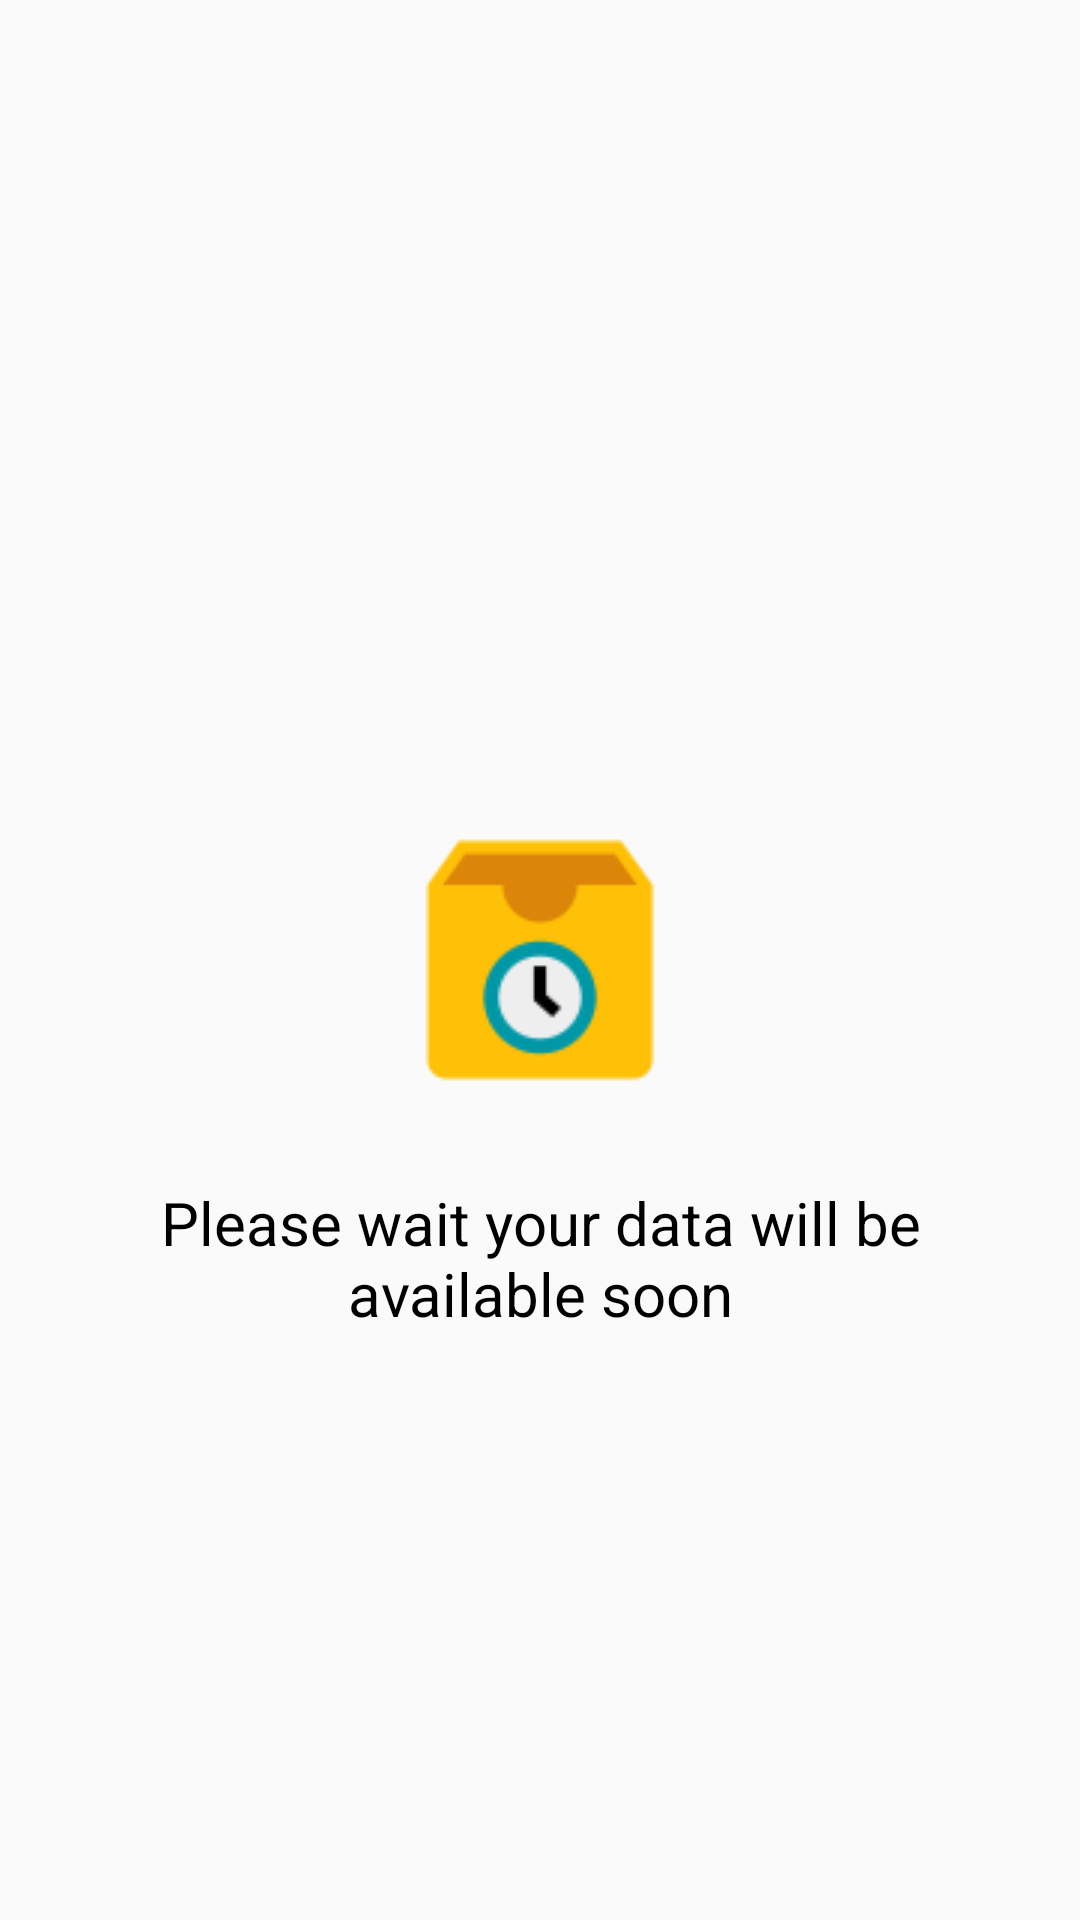

Here is an Android app screen rendered from its layout file. Give the layout XML and the strings, colors and styles it references.
<!-- AndroidManifest.xml: application theme AppTheme -->
<!-- res/layout/waiting_for_data_layout.xml -->
<?xml version="1.0" encoding="utf-8"?>
<layout>

    <android.support.constraint.ConstraintLayout
        xmlns:android="http://schemas.android.com/apk/res/android"
        xmlns:app="http://schemas.android.com/apk/res-auto"
        android:id="@+id/cl_top_layout"
        android:layout_width="match_parent"
        android:layout_height="match_parent"
        android:visibility="visible">

        <ImageView
            android:id="@+id/imageView"
            android:layout_width="100dp"
            android:layout_height="100dp"
            android:layout_marginStart="8dp"
            android:layout_marginLeft="8dp"
            android:layout_marginTop="8dp"
            android:layout_marginEnd="8dp"
            android:layout_marginRight="8dp"
            android:layout_marginBottom="8dp"
            android:src="@drawable/waiting_for_data_image"
            app:layout_constraintBottom_toBottomOf="parent"
            app:layout_constraintEnd_toEndOf="parent"
            app:layout_constraintStart_toStartOf="parent"
            app:layout_constraintTop_toTopOf="parent"/>

        <TextView
            android:layout_width="match_parent"
            android:layout_height="wrap_content"
            android:layout_marginStart="16dp"
            android:layout_marginLeft="16dp"
            android:layout_marginTop="24dp"
            android:layout_marginEnd="16dp"
            android:layout_marginRight="16dp"
            android:gravity="center"
            android:text="@string/txt_waiting_for_data"
            android:textColor="@color/color_black"
            android:textSize="20sp"
            app:layout_constraintEnd_toEndOf="parent"
            app:layout_constraintStart_toStartOf="parent"
            app:layout_constraintTop_toBottomOf="@+id/imageView"/>

    </android.support.constraint.ConstraintLayout>
</layout>
<!-- resources referenced by this layout -->
<resources>
  <color name="color_black">#000000</color>
  <!-- drawable waiting_for_data_image: png bitmap (drawable, 2150 bytes) -->
  <string name="txt_waiting_for_data">Please wait your data will be available soon</string>
  <style name="AppTheme" parent="Theme.AppCompat.Light.DarkActionBar">
          
          <item name="colorPrimary">@color/colorPrimary</item>
          <item name="colorPrimaryDark">@color/colorPrimaryDark</item>
          <item name="colorAccent">@color/colorAccent</item>
      </style>
  <color name="colorPrimary">#008577</color>
  <color name="colorPrimaryDark">#00574B</color>
  <color name="colorAccent">#D81B60</color>
</resources>
